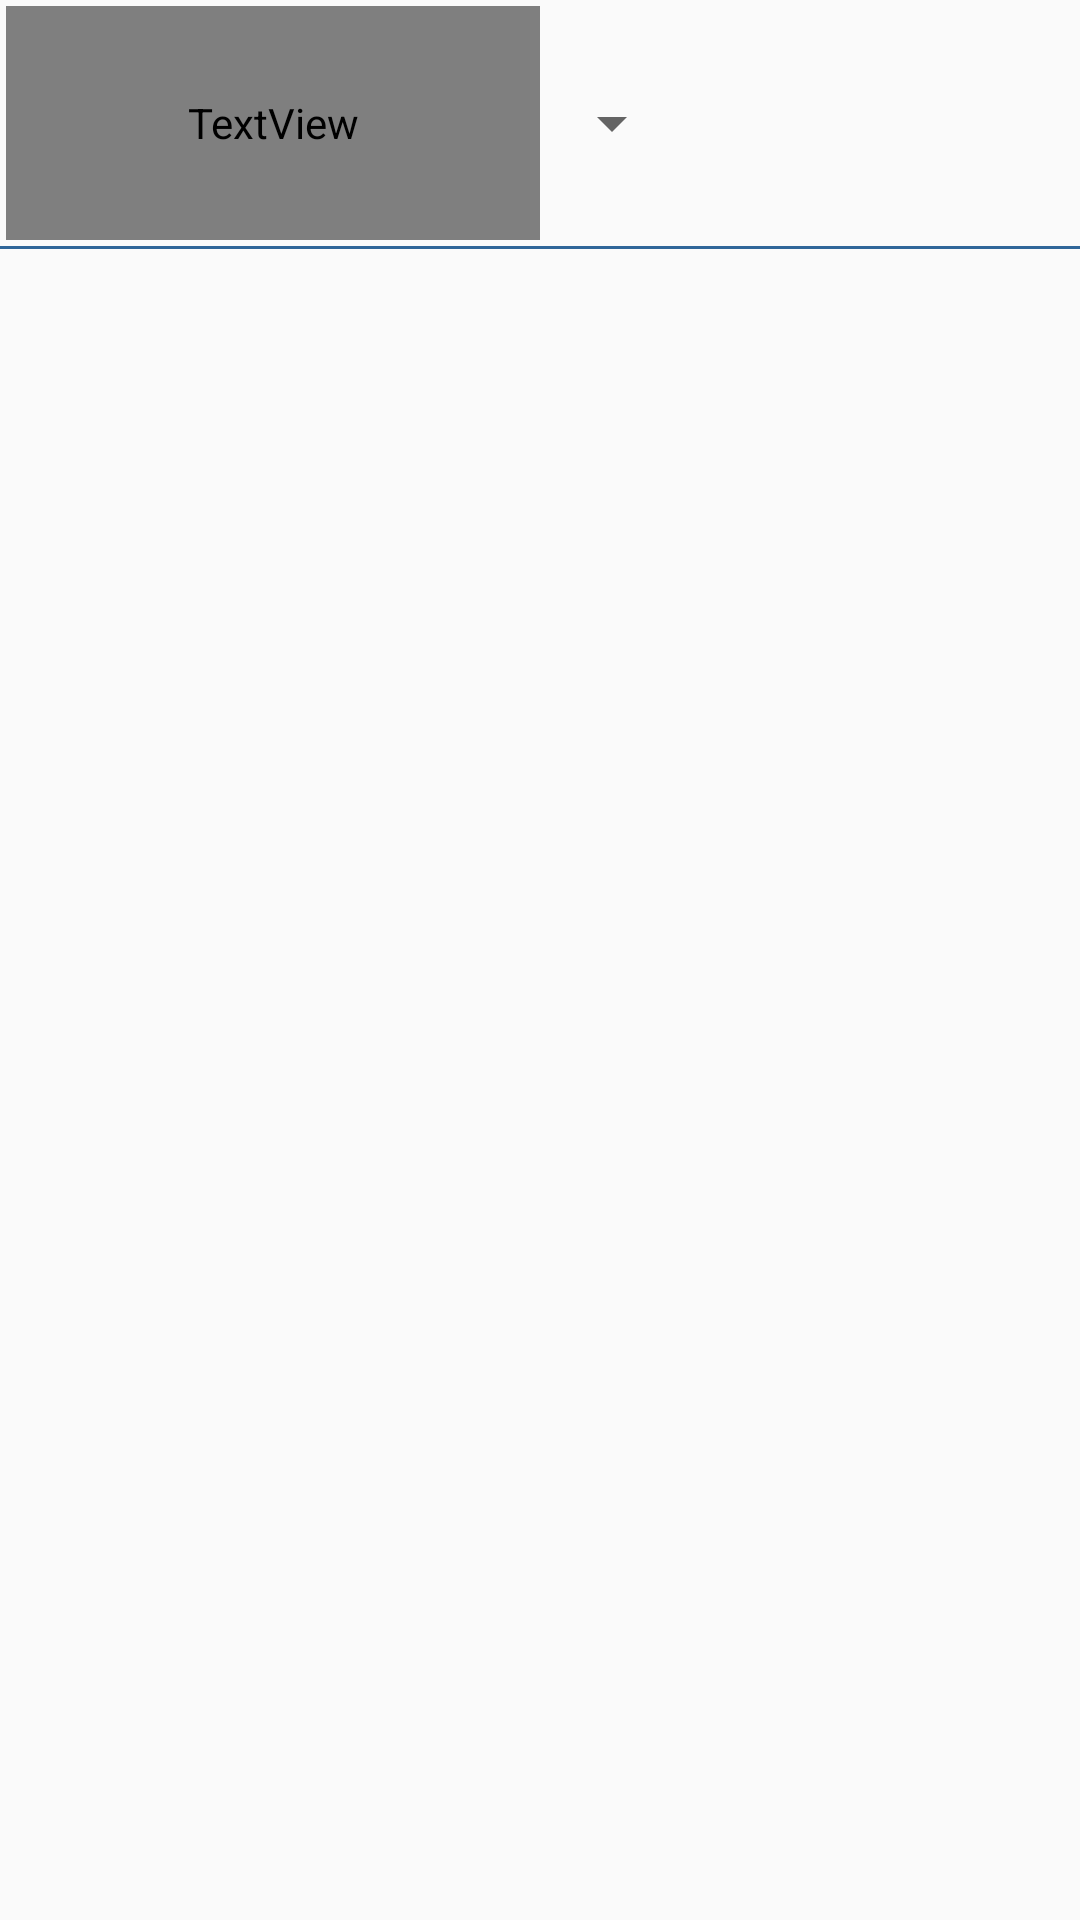

Reconstruct the res/layout file that produces this screen, plus the resources it refers to.
<!-- AndroidManifest.xml: application theme Theme.AppCompat.Light -->
<!-- res/layout/fragment_select_students.xml -->
<?xml version="1.0" encoding="utf-8"?>
<LinearLayout xmlns:android="http://schemas.android.com/apk/res/android"
    xmlns:tools="http://schemas.android.com/tools"
    android:layout_width="match_parent"
    android:layout_height="match_parent"
    tools:context="Teacher.SelectStudentsFragment"
    android:weightSum="8"
    android:orientation="vertical">

    <LinearLayout
        android:layout_width="match_parent"
        android:layout_height="0dp"
        android:layout_weight="1"
        android:layout_margin="2dp"
        android:orientation="horizontal"
        android:weightSum="3"
        android:layoutDirection="rtl">
        <Spinner
            android:id="@+id/listOfActiveTermForTeacher"
            android:layout_width="0dp"
            android:layout_height="match_parent"
            android:layout_weight="1.5"></Spinner>

        <TextView
            android:id="@+id/ShowTextOflistOfActiveTMTFrTeacher"
            android:layout_width="0dp"
            android:gravity="center"
            android:fontFamily="@font/lalezar_font"
            android:textColor="@color/colorPrimarybackup"
            android:textSize="@dimen/_15sdp"
            android:layout_height="match_parent"
            android:layout_weight="1.5"/>

    </LinearLayout>

    <View
        android:layout_width="match_parent"
        android:layout_height="1dp"
        android:background="@color/colorPrimary" />

    <ListView
        android:id="@+id/listOfStudentInActiveTMTFrTeacher"
        android:layout_width="match_parent"
        android:layout_height="0dp"
        android:layout_weight="7"
        android:layout_margin="5dp"
        android:layoutDirection="rtl"
        android:dividerHeight="5dp"
        android:divider="@color/colorPrimary"></ListView>




</LinearLayout>
<!-- resources referenced by this layout -->
<resources>
  <color name="colorPrimary">#2f6699</color>
  <color name="colorPrimarybackup">#07056B</color>
</resources>
